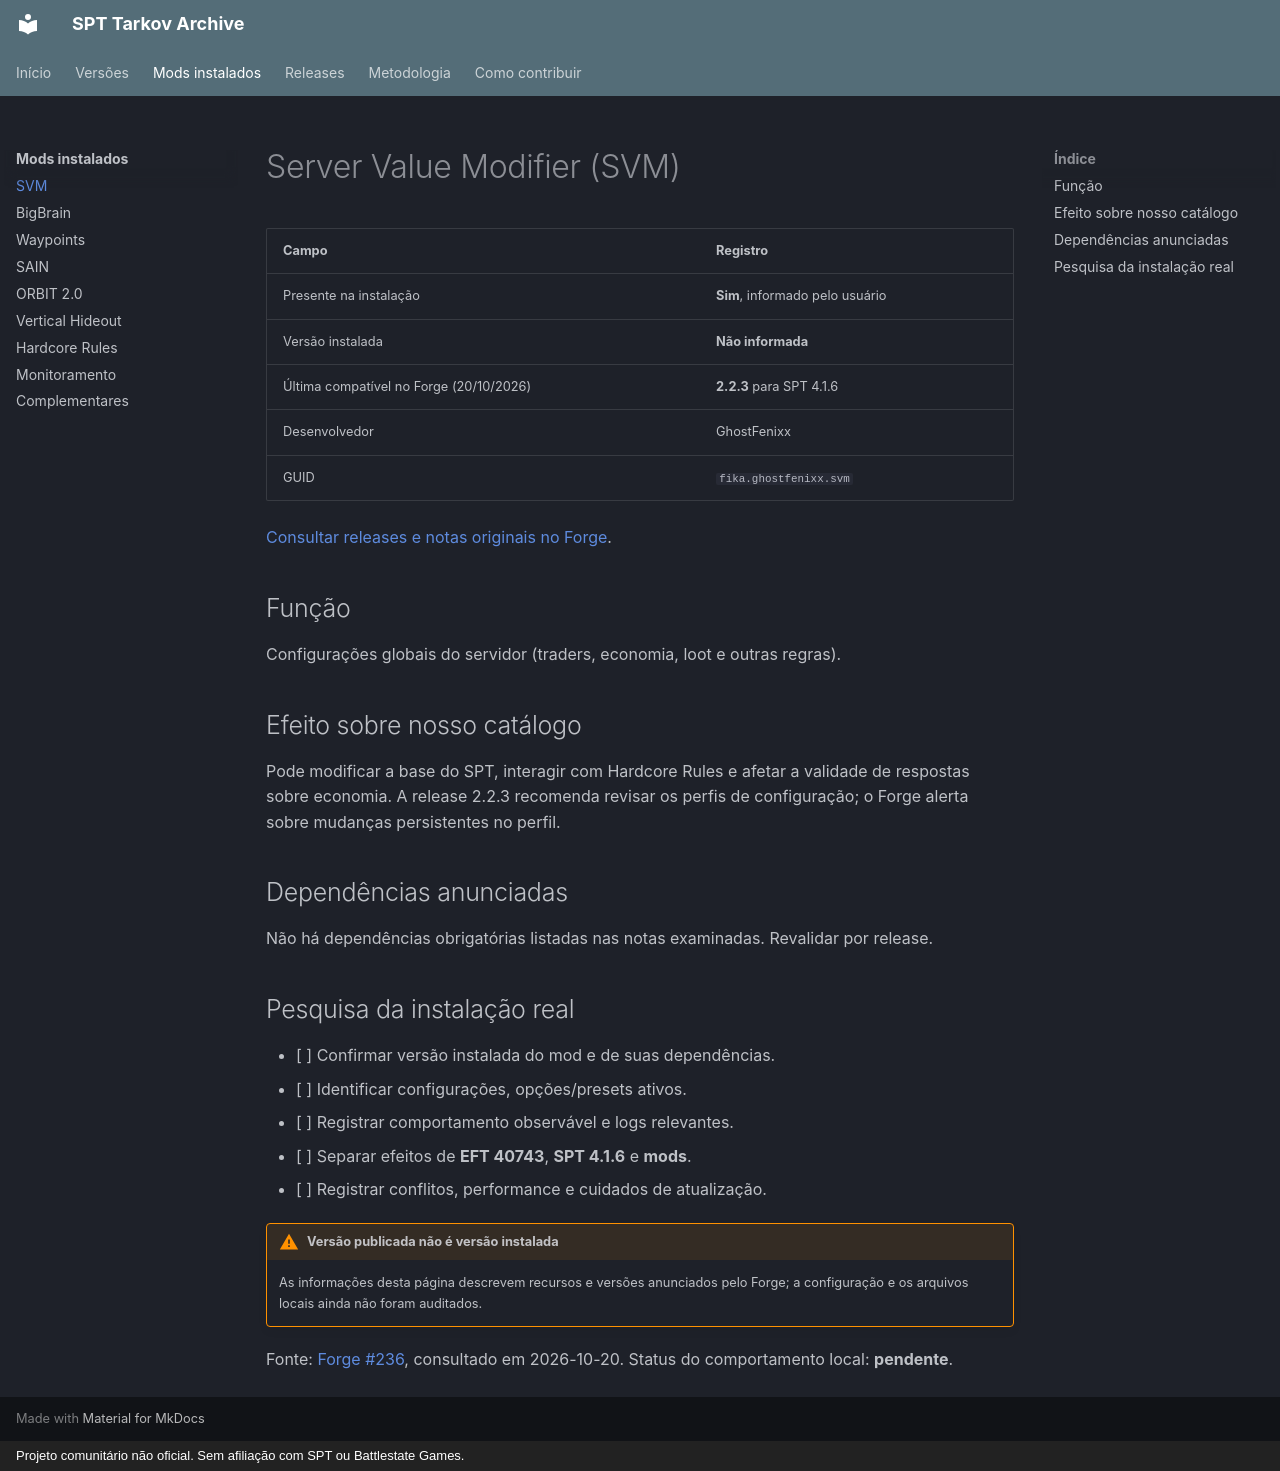

repository: edukazu/spt-tarkov-archive · page: mods/svm/index.html · generator: mkdocs · copyright: Projeto comunitário não oficial. Sem afiliação com SPT ou Battlestate Games.

# Server Value Modifier (SVM)

| Campo | Registro |
|---|---|
| Presente na instalação | **Sim**, informado pelo usuário |
| Versão instalada | **Não informada** |
| Última compatível no Forge (20/10/2026) | **2.2.3** para SPT 4.1.6 |
| Desenvolvedor | GhostFenixx |
| GUID | `fika.ghostfenixx.svm` |

[Consultar releases e notas originais no Forge](https://sp-mod.com/mod/236/server-value-modifier-svm).

## Função

Configurações globais do servidor (traders, economia, loot e outras regras).

## Efeito sobre nosso catálogo

Pode modificar a base do SPT, interagir com Hardcore Rules e afetar a validade de respostas sobre economia. A release 2.2.3 recomenda revisar os perfis de configuração; o Forge alerta sobre mudanças persistentes no perfil.

## Dependências anunciadas

Não há dependências obrigatórias listadas nas notas examinadas. Revalidar por release.

## Pesquisa da instalação real

- [ ] Confirmar versão instalada do mod e de suas dependências.
- [ ] Identificar configurações, opções/presets ativos.
- [ ] Registrar comportamento observável e logs relevantes.
- [ ] Separar efeitos de **EFT 40743**, **SPT 4.1.6** e **mods**.
- [ ] Registrar conflitos, performance e cuidados de atualização.

!!! warning "Versão publicada não é versão instalada"
    As informações desta página descrevem recursos e versões anunciados pelo Forge; a configuração e os arquivos locais ainda não foram auditados.

Fonte: [Forge #236](https://sp-mod.com/mod/236/server-value-modifier-svm), consultado em 2026-10-20. Status do comportamento local: **pendente**.
